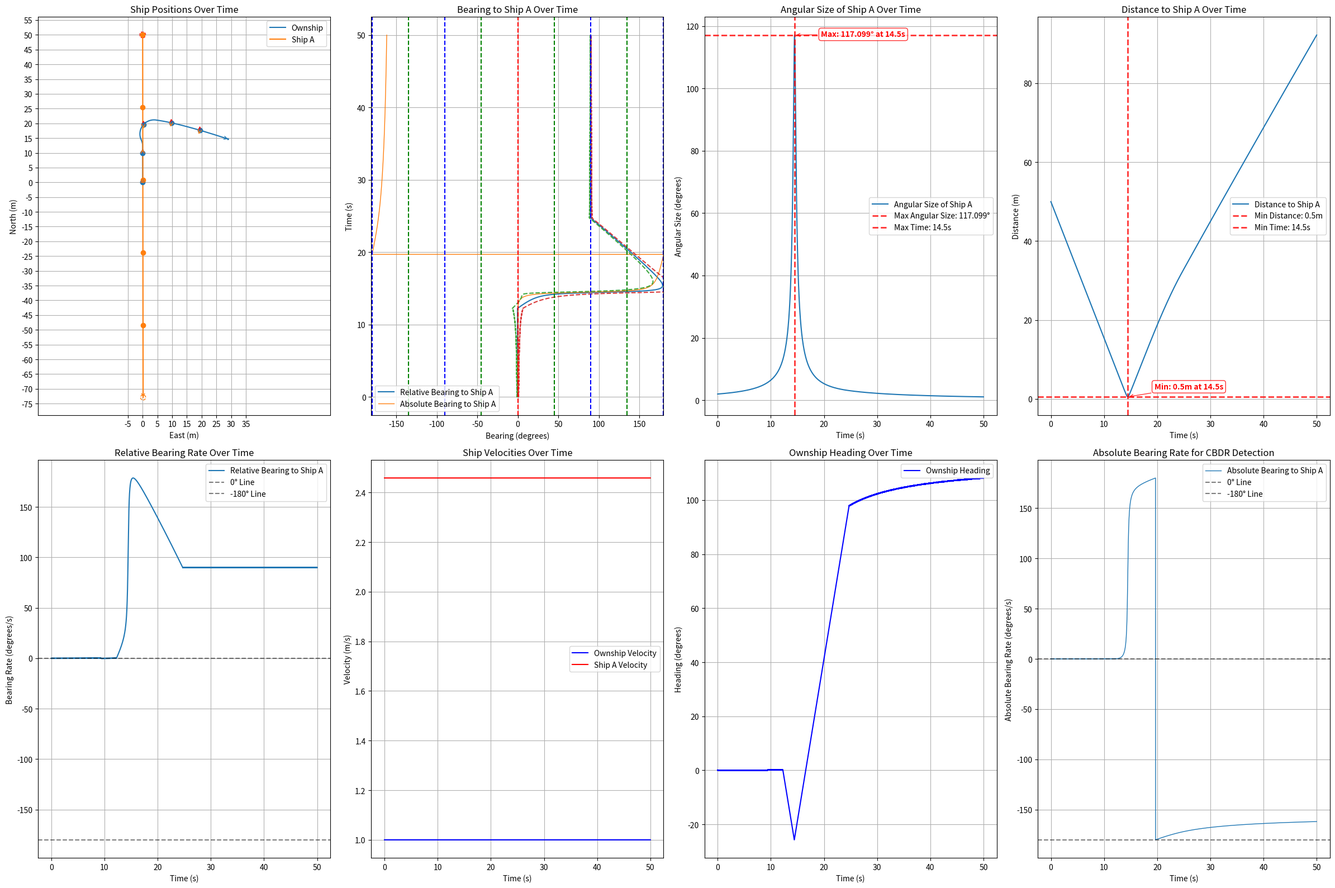

Python code for this plot:
import numpy as np
import matplotlib.pyplot as plt
import math

# Navigation threshold constant (degrees)
ALPHA_NAV = 0.5  # No collision threat below this angular diameter

class ShipStatus:
    def __init__(self, name, velocity, acceleration, heading, rate_of_turn, position, size=1.0, max_rate_of_turn=[12, 12], velocity_limit=[0.5, 10.0]):
        self.name = name
        self.velocity = velocity
        self.acceleration = acceleration
        self.heading = heading
        self.rate_of_turn = rate_of_turn
        self.position = np.array(position, dtype=float)
        self.size = size
        self.max_rate_of_turn = max_rate_of_turn
        self.velocity_limit = velocity_limit

    def update(self, delta_time=0.01):
        self.heading += self.rate_of_turn * delta_time
        # NED coordinate system: North=X+, East=Y+, Down=Z+
        # Heading: 0°=North, 90°=East, 180°=South, 270°=West
        self.position += self.velocity * delta_time * np.array([
            np.cos(np.radians(self.heading)),
            np.sin(np.radians(self.heading)),
            0])
        self.velocity += self.acceleration

    def get_status(self):
        return {
            "name": self.name,
            "velocity": self.velocity,
            "heading": self.heading,
            "current_position": self.position
        }

def get_distance_3d(point1, point2):
    return np.linalg.norm(np.array(point1) - np.array(point2))

def get_bearing(ship1, ship2):
    """Calculate relative bearing from ship1 to ship2
    
    Returns:
        relative_bearing: Range -180° to +180°
        - Positive: target is to starboard (right) of ship1's heading
        - Negative: target is to port (left) of ship1's heading
        - 0°: target is directly ahead
        - ±180°: target is directly behind
    """
    delta_pos = ship2.position - ship1.position
    theta = np.arctan2(delta_pos[1], delta_pos[0])
    angle_to_ship2 = np.degrees(theta)
    relative_bearing = (angle_to_ship2 - ship1.heading) % 360
    if relative_bearing > 180:
        relative_bearing -= 360
    return relative_bearing

def get_absolute_bearing(ship1, ship2):
    """Calculate absolute bearing (true bearing) from ship1 to ship2"""
    delta_pos = ship2.position - ship1.position
    theta = np.arctan2(delta_pos[1], delta_pos[0])
    absolute_bearing = np.degrees(theta) % 360
    return absolute_bearing

def get_angular_diameter(ship1, ship2):
    distance = get_distance_3d(ship1.position, ship2.position)
    angular_diameter = 2 * np.arctan(ship2.size / (2 * distance))
    return np.degrees(angular_diameter)

def angle_difference(angle1, angle2):
    angle_diff = (angle2 - angle1) % (2 * math.pi)
    if angle_diff > math.pi:
        angle_diff -= 2 * math.pi
    return angle_diff

def angle_difference_in_deg(angle1, angle2):
    angle_diff = (angle2 - angle1) % 360
    if angle_diff > 180:
        angle_diff -= 360
    return angle_diff

def adj_ownship_heading(absolute_bearings, absolute_bearings_difference, angular_sizes, ship, goal, target_ship, delta_time=0.01):
    """
    Adjust ownship heading based on CBDR (Constant Bearing, Decreasing Range) principle.
    Now uses absolute bearings for proper CBDR detection.
    
    Args:
        absolute_bearings: List of absolute bearings to target ship
        absolute_bearings_difference: List of absolute bearing rate changes
        angular_sizes: List of angular sizes of target ship
        ship: Own ship object
        goal: Goal ship object
        target_ship: Target ship object (for relative bearing calculation)
        delta_time: Time step
    """
    velocity = ship.velocity
    rate_of_turn = ship.rate_of_turn
    max_rate_of_turn = ship.max_rate_of_turn[0]
    current_relative_bearing = get_bearing(ship, target_ship)
    avoidance_gain = angular_sizes[-1]*20  # Use angular size as urgency factor

    if len(absolute_bearings_difference) >= 1:
        if abs(absolute_bearings_difference[-1]*delta_time) <= angular_sizes[-1]:
            rounded_rate = np.round(absolute_bearings_difference[-1], 5)
            if abs(rounded_rate) <= 1e-1:  # True CBDR (bearing rate ≈ 0)
                if current_relative_bearing < 0:  # Ship is on port side (left)
                    if abs(current_relative_bearing) < 90:
                        rate_of_turn = -max_rate_of_turn  # Turn left (negative)
                    else:
                        rate_of_turn = max_rate_of_turn   # Turn right (positive)
                else:  # Ship is on starboard side (right)
                    if abs(current_relative_bearing) < 90:
                        rate_of_turn = max_rate_of_turn   # Turn right (positive)
                    else:
                        rate_of_turn = -max_rate_of_turn  # Turn left (negative)
            else:
                # Non-zero bearing rate case
                if abs(current_relative_bearing) < 90:  # Target is ahead
                    rate_of_turn = -np.sign(absolute_bearings_difference[-1]) * avoidance_gain
                else:  # Target is behind
                    rate_of_turn = np.sign(absolute_bearings_difference[-1]) * avoidance_gain

        if  angular_sizes[-1] < ALPHA_NAV:
            # Navigate to goal when no collision threat
            theta_goal = get_bearing(ship, goal)  # Use relative bearing for goal navigation
            rate_of_turn = theta_goal
            distance = get_distance_3d(ship.position, goal.position)
            if distance < 1:
                velocity = distance
            else:
                velocity = 1.0
        rate_of_turn = np.clip(rate_of_turn, -ship.max_rate_of_turn[0], ship.max_rate_of_turn[0])

    return rate_of_turn, velocity

def run_simulation():
    # Initialize ownship and target ship statuses
    ownship = ShipStatus("Ownship", velocity=1.0, acceleration=0, heading=0, rate_of_turn=20.0, position=[0, 0, 0], size=0.5)
    # Target ship (Ship A) with initial position and velocity
    ship = ShipStatus("Ship A", velocity=2.458841155519326, acceleration=0, heading=179.93060787013172, rate_of_turn=0, position=[50, 0, 0], size=1.7427153020769242)
    # Goal ship for navigation
    goal = ShipStatus("Goal", velocity=0.0, acceleration=0, heading=0, rate_of_turn=0, position=[50, 0, 0])
    time_steps = 5000
    delta_time = 0.01
    
    # Initialize data storage lists
    ownship_positions, ship_positions = [], []
    bearings, angular_sizes, bearings_difference, distances = [], [], [], []
    absolute_bearings, absolute_bearings_difference = [], []  # Add absolute bearings
    ownship_velocities, ship_velocities = [], []  # Add velocity tracking
    ownship_headings = []  # Add heading tracking
    
    for _ in range(time_steps):
        bearing = get_bearing(ownship, ship)  # Relative bearing for display
        absolute_bearing = get_absolute_bearing(ownship, ship)  # Absolute bearing for CBDR
        bearings.append(bearing)
        absolute_bearings.append(absolute_bearing)
        angular_size = get_angular_diameter(ownship, ship)
        angular_sizes.append(angular_size)
        distances.append(get_distance_3d(ownship.position, ship.position))
        
        # Record current states before update
        ownship_velocities.append(ownship.velocity)
        ship_velocities.append(ship.velocity)
        ownship_headings.append(ownship.heading)
        
        # Use absolute bearing difference for CBDR detection
        ownship.rate_of_turn, ownship.velocity = adj_ownship_heading(absolute_bearings, absolute_bearings_difference, angular_sizes, ownship, goal, ship, delta_time)
        ownship_positions.append(ownship.position.copy())
        ship_positions.append(ship.position.copy())
        
        # Update ship positions
        ownship.update(delta_time)
        ship.update(delta_time)
        
        # Calculate bearing rate using absolute bearings for proper CBDR detection
        update_absolute_bearing = get_absolute_bearing(ownship, ship)
        update_bearing = get_bearing(ownship, ship)
        
        # Calculate bearing differences properly
        abs_diff = angle_difference_in_deg(absolute_bearing, update_absolute_bearing) / delta_time
        rel_diff = angle_difference_in_deg(bearing, update_bearing) / delta_time
        
        absolute_bearings_difference.append(abs_diff)
        bearings_difference.append(rel_diff)
    
    # Convert to numpy arrays
    ownship_positions = np.array(ownship_positions)
    ship_positions = np.array(ship_positions)
    bearings = np.array(bearings)
    absolute_bearings = np.array(absolute_bearings)
    angular_sizes = np.array(angular_sizes)
    bearings_difference = np.array(bearings_difference)
    absolute_bearings_difference = np.array(absolute_bearings_difference)
    distances = np.array(distances)
    ownship_velocities = np.array(ownship_velocities)
    ship_velocities = np.array(ship_velocities)
    ownship_headings = np.array(ownship_headings)
    
    # Clean up floating point errors in bearing rates
    bearings_difference[np.abs(bearings_difference) < 1e-10] = 0.0
    absolute_bearings_difference[np.abs(absolute_bearings_difference) < 1e-10] = 0.0
    
    jerk = np.gradient(bearings_difference, delta_time)
    plot_simulation_results(ownship_positions, ship_positions, bearings, angular_sizes, 
                           bearings_difference, distances, jerk, delta_time, 
                           ownship_velocities, ship_velocities, ownship_headings, 
                           absolute_bearings, absolute_bearings_difference,
                           ownship.size, ship.size, goal)

def plot_simulation_results(ownship_positions, ship_positions, bearings, angular_sizes, 
                           bearings_difference, distances, jerk, delta_time, 
                           ownship_velocities, ship_velocities, ownship_headings,
                           absolute_bearings, absolute_bearings_difference,
                           ownship_size, ship_size, goal):
    fig = plt.figure(figsize=(24, 16))  # Adjust figure size for 2 rows
    
    # Row 1: Ship positions, bearings, angular sizes, distances
    # 1. Ship Positions
    plt.subplot(2, 4, 1)
    ownship_line, = plt.plot(ownship_positions[:, 1], ownship_positions[:, 0], label='Ownship')
    ship_line, = plt.plot(ship_positions[:, 1], ship_positions[:, 0], label='Ship A')
    
    # Add direction arrows
    plt.annotate('', xy=(ownship_positions[-1, 1], ownship_positions[-1, 0]), 
                xytext=(ownship_positions[-2, 1], ownship_positions[-2, 0]), 
                arrowprops=dict(arrowstyle='->', color=ownship_line.get_color()))
    plt.annotate('', xy=(ship_positions[-1, 1], ship_positions[-1, 0]), 
                xytext=(ship_positions[-2, 1], ship_positions[-2, 0]), 
                arrowprops=dict(arrowstyle='->', color=ship_line.get_color()))
    
    # Draw ship size circles (at final positions)
    ownship_circle = plt.Circle((ownship_positions[-1, 1], ownship_positions[-1, 0]),
        ownship_size / 2, color=ownship_line.get_color(), fill=False, linestyle='--', alpha=1.0)
    ship_circle = plt.Circle((ship_positions[-1, 1], ship_positions[-1, 0]),
        ship_size / 2, color=ship_line.get_color(), fill=False, linestyle='--', alpha=1.0)
    goal_circle = plt.Circle((goal.position[1], goal.position[0]),
        1, color='Red', fill=False, linestyle='--', alpha=1.0)
    plt.gca().add_patch(goal_circle)
    plt.gca().add_patch(ownship_circle)
    plt.gca().add_patch(ship_circle)
    
    # Plot points every 10 seconds with arrows
    time_interval = 10.0  # 10 second intervals
    point_interval = int(time_interval / delta_time)  # Convert to time step intervals
    arrow_length = 2.0  # Length of arrows at each point
    
    for i in range(0, len(ownship_positions), point_interval):
        # Plot the position points
        plt.plot(ownship_positions[i, 1], ownship_positions[i, 0], 'o', 
                color=ownship_line.get_color(), markersize=6)
        plt.plot(ship_positions[i, 1], ship_positions[i, 0], 'o', 
                color=ship_line.get_color(), markersize=6)
        
        # Add three arrows for ownship at each 10-second interval
        ownship_pos = ownship_positions[i]
        ownship_heading = ownship_headings[i] if i < len(ownship_headings) else ownship_headings[-1]
        
        # 1. Red arrow pointing North (0 degrees)
        north_end_x = ownship_pos[1]  # East coordinate stays same for North direction
        north_end_y = ownship_pos[0] + arrow_length  # North coordinate increases for North direction
        plt.annotate('', xy=(north_end_x, north_end_y), 
                    xytext=(ownship_pos[1], ownship_pos[0]), 
                    arrowprops=dict(arrowstyle='->', color='red', lw=1.5, alpha=0.7))
        
        # 2. Arrow pointing in ownship's heading direction (same color as ownship track)
        heading_end_x = ownship_pos[1] + arrow_length * np.sin(np.radians(ownship_heading))
        heading_end_y = ownship_pos[0] + arrow_length * np.cos(np.radians(ownship_heading))
        plt.annotate('', xy=(heading_end_x, heading_end_y), 
                    xytext=(ownship_pos[1], ownship_pos[0]), 
                    arrowprops=dict(arrowstyle='->', color=ownship_line.get_color(), lw=1.5, alpha=0.7))
        
        # 3. Arrow pointing towards other ship (same color as ship track)
        ship_pos = ship_positions[i]
        direction_to_ship = ship_pos - ownship_pos
        if np.linalg.norm(direction_to_ship) > 0:  # Avoid division by zero
            direction_to_ship_normalized = direction_to_ship / np.linalg.norm(direction_to_ship)
            ship_arrow_end = ownship_pos + arrow_length * direction_to_ship_normalized
            plt.annotate('', xy=(ship_arrow_end[1], ship_arrow_end[0]), 
                        xytext=(ownship_pos[1], ownship_pos[0]), 
                        arrowprops=dict(arrowstyle='->', color=ship_line.get_color(), lw=1.5, alpha=0.7))
    
    plt.xlabel('East (m)')
    plt.ylabel('North (m)')
    plt.title('Ship Positions Over Time')
    plt.legend()
    plt.grid(True)

    xlims = plt.xlim()
    ylims = plt.ylim()
    x_ticks = np.arange(np.floor(xlims[0]/5)*5, np.ceil(xlims[1]/5)*5+1, 5)
    y_ticks = np.arange(np.floor(ylims[0]/5)*5, np.ceil(ylims[1]/5)*5+1, 5)
    plt.gca().set_xticks(x_ticks)
    plt.gca().set_yticks(y_ticks)
    plt.axis('equal')
    # plt.gca().set_xticks(np.arange(plt.xlim()[0], plt.xlim()[1]+1, 5))
    # plt.gca().set_yticks(np.arange(plt.ylim()[0], plt.ylim()[1]+1, 5))
    # plt.gca().set_aspect('equal', adjustable='box')
    
    # 2. Bearing Plot (both relative and absolute)
    plt.subplot(2, 4, 2)
    plt.plot(bearings, np.arange(len(bearings)) * delta_time, label='Relative Bearing to Ship A', alpha=1.0)
    # Convert absolute bearings to -180° to +180° range for consistent display
    absolute_bearings_normalized = absolute_bearings.copy()
    absolute_bearings_normalized[absolute_bearings_normalized > 180] -= 360
    plt.plot(absolute_bearings_normalized, np.arange(len(absolute_bearings_normalized)) * delta_time, label='Absolute Bearing to Ship A', linewidth=1)
    half_angular_sizes = angular_sizes / 2
    plt.plot(bearings - half_angular_sizes, np.arange(len(bearings)) * delta_time, '--', alpha=0.9)
    plt.plot(bearings + half_angular_sizes, np.arange(len(bearings)) * delta_time, '--', alpha=0.9)
    plt.ylabel('Time (s)')
    plt.xlabel('Bearing (degrees)')
    plt.title('Bearing to Ship A Over Time')
    plt.xlim(-181, 180)  # Set X-axis range to -180° to +180°
    plt.axvline(x=0, color='r', linestyle='--')
    for angle in [45, 90, 135, 180, -45, -90, -135, -180]:
        plt.axvline(x=angle, color='g' if angle % 90 != 0 else 'b', linestyle='--')
    plt.legend()
    plt.grid(True)
    
    # 3. Angular Size Plot
    plt.subplot(2, 4, 3)
    plt.plot(np.arange(len(angular_sizes)) * delta_time, angular_sizes, label='Angular Size of Ship A')
    
    # Find maximum angular size and its time
    max_angular_size = np.max(angular_sizes)
    max_time_index = np.argmax(angular_sizes)
    max_time = max_time_index * delta_time
    
    # Add red dashed lines at maximum values
    plt.axhline(y=max_angular_size, color='red', linestyle='--', alpha=0.8, linewidth=2, 
                label=f'Max Angular Size: {max_angular_size:.3f}°')
    plt.axvline(x=max_time, color='red', linestyle='--', alpha=0.8, linewidth=2, 
                label=f'Max Time: {max_time:.1f}s')
    
    # Add text annotation at the maximum point
    plt.annotate(f'Max: {max_angular_size:.3f}° at {max_time:.1f}s', 
                xy=(max_time, max_angular_size), 
                xytext=(max_time + 5, max_angular_size - 0.5),
                arrowprops=dict(arrowstyle='->', color='red', alpha=0.8),
                fontsize=10, color='red', fontweight='bold',
                bbox=dict(boxstyle='round,pad=0.3', facecolor='white', edgecolor='red', alpha=0.8))
    
    plt.xlabel('Time (s)')
    plt.ylabel('Angular Size (degrees)')
    plt.title('Angular Size of Ship A Over Time')
    plt.legend()
    plt.grid(True)
    
    # 4. Distance Plot
    plt.subplot(2, 4, 4)
    plt.plot(np.arange(len(distances)) * delta_time, distances, label='Distance to Ship A')
    
    # Find minimum distance and its time
    min_distance = np.min(distances)
    min_distance_time_index = np.argmin(distances)
    min_distance_time = min_distance_time_index * delta_time
    
    # Add red dashed lines at minimum values
    plt.axhline(y=min_distance, color='red', linestyle='--', alpha=0.8, linewidth=2, 
                label=f'Min Distance: {min_distance:.1f}m')
    plt.axvline(x=min_distance_time, color='red', linestyle='--', alpha=0.8, linewidth=2, 
                label=f'Min Time: {min_distance_time:.1f}s')
    
    # Add text annotation at the minimum point
    plt.annotate(f'Min: {min_distance:.1f}m at {min_distance_time:.1f}s', 
                xy=(min_distance_time, min_distance), 
                xytext=(min_distance_time + 5, min_distance + 2),
                arrowprops=dict(arrowstyle='->', color='red', alpha=0.8),
                fontsize=10, color='red', fontweight='bold',
                bbox=dict(boxstyle='round,pad=0.3', facecolor='white', edgecolor='red', alpha=0.8))
    
    plt.xlabel('Time (s)')
    plt.ylabel('Distance (m)')
    plt.title('Distance to Ship A Over Time')
    plt.legend()
    plt.grid(True)
    
    # Row 2: Bearing difference, ship velocities, ownship heading, absolute bearing rate
    # 5. Bearing Difference Plot (Relative)
    plt.subplot(2, 4, 5)
    # plt.plot(np.arange(len(bearings_difference)) * delta_time, bearings_difference, label='Relative Bearing Rate')
    plt.plot(np.arange(len(bearings)) * delta_time, bearings, label='Relative Bearing to Ship A')
    plt.axhline(y=0, color='black', linestyle='--', alpha=0.5, label='0° Line')
    plt.axhline(y=-180, color='black', linestyle='--', alpha=0.5, label='-180° Line')
    plt.xlabel('Time (s)')
    plt.ylabel('Bearing Rate (degrees/s)')
    plt.title('Relative Bearing Rate Over Time')
    plt.legend()
    plt.grid(True)
    
    # 6. Ship Velocities Plot 
    plt.subplot(2, 4, 6)
    plt.plot(np.arange(len(ownship_velocities)) * delta_time, ownship_velocities, 
             label='Ownship Velocity', color='blue')
    plt.plot(np.arange(len(ship_velocities)) * delta_time, ship_velocities, 
             label='Ship A Velocity', color='red')
    plt.xlabel('Time (s)')
    plt.ylabel('Velocity (m/s)')
    plt.title('Ship Velocities Over Time')
    plt.legend()
    plt.grid(True)
    
    # 7. Ownship Heading Plot
    plt.subplot(2, 4, 7)
    plt.plot(np.arange(len(ownship_headings)) * delta_time, ownship_headings, label='Ownship Heading', color='blue')
    plt.xlabel('Time (s)')
    plt.ylabel('Heading (degrees)')
    plt.title('Ownship Heading Over Time')
    plt.legend()
    plt.grid(True)
    
    # 8. Absolute Bearing Rate Plot (CBDR detection)
    plt.subplot(2, 4, 8)
    # plt.plot(np.arange(len(absolute_bearings_difference)) * delta_time, absolute_bearings_difference, label='Absolute Bearing Rate (CBDR)', color='red', linewidth=2)
    plt.plot(np.arange(len(absolute_bearings_normalized)) * delta_time, absolute_bearings_normalized, label='Absolute Bearing to Ship A', linewidth=1)
    plt.axhline(y=0, color='black', linestyle='--', alpha=0.5, label='0° Line')
    plt.axhline(y=-180, color='black', linestyle='--', alpha=0.5, label='-180° Line')
    plt.xlabel('Time (s)')
    plt.ylabel('Absolute Bearing Rate (degrees/s)')
    plt.title('Absolute Bearing Rate for CBDR Detection')
    plt.legend()
    plt.grid(True)
    
    plt.tight_layout()
    plt.show()

if __name__ == "__main__":
    run_simulation()
